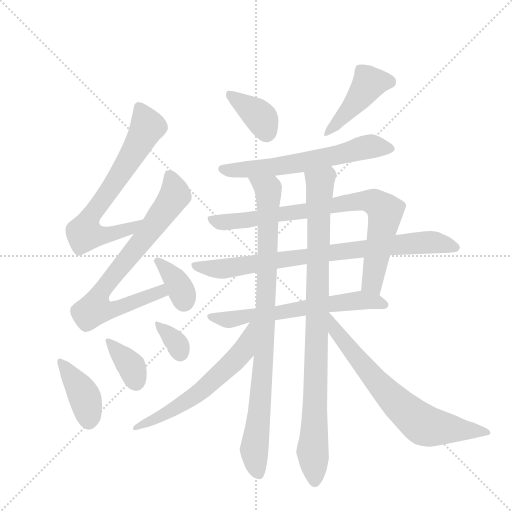
t = 0.00 s
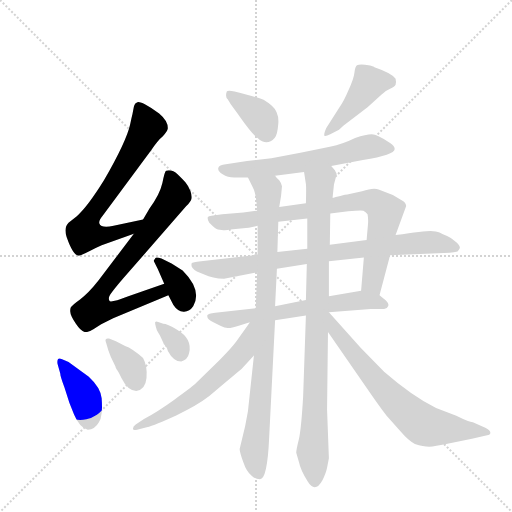
t = 2.40 s
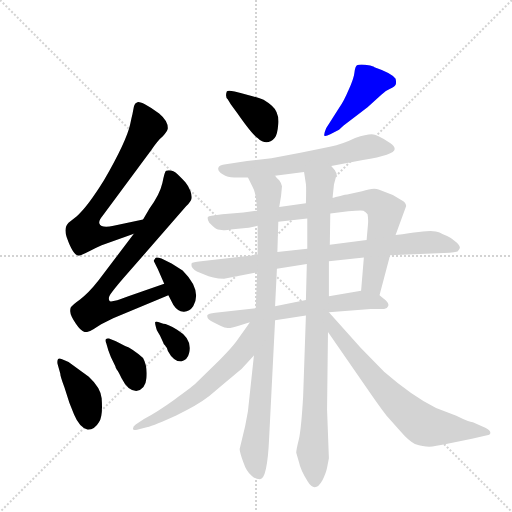
t = 4.81 s
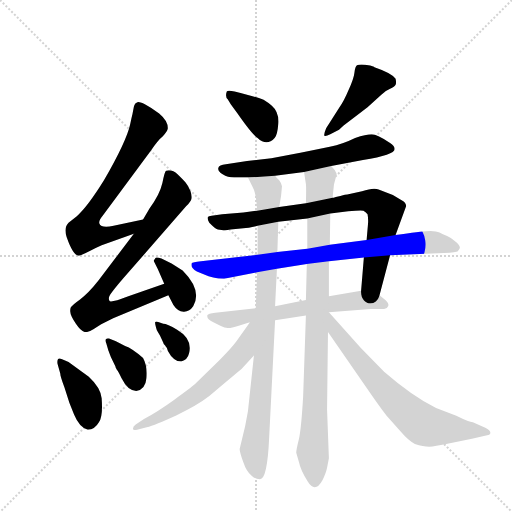
t = 7.21 s
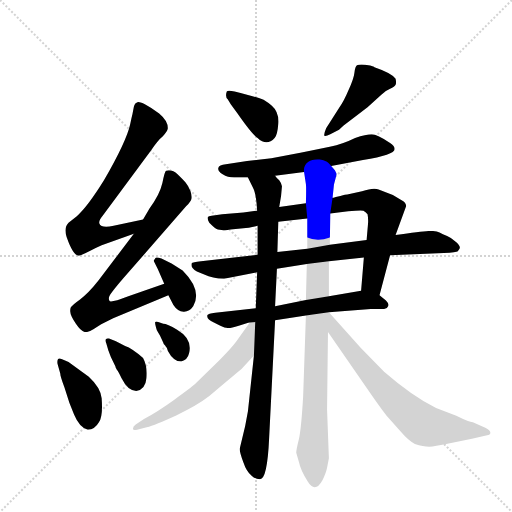
t = 9.61 s
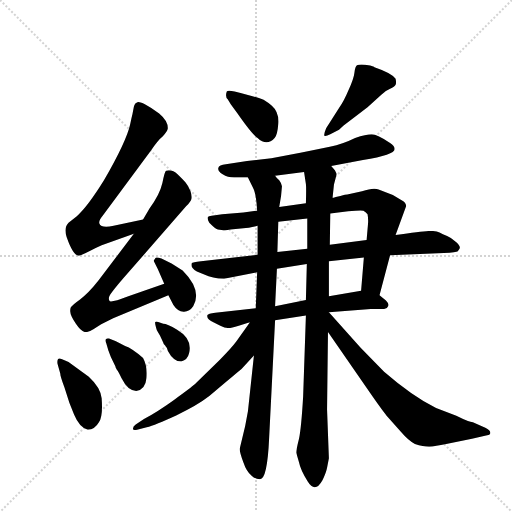
t = 12.02 s

The animated SVG that drew these frames (rendered in a browser with its animation timeline set to each time). Animation: 16 CSS @keyframes rules; one cycle of 12.02 s.

<svg version="1.1" viewBox="0 0 1024 1024" xmlns="http://www.w3.org/2000/svg">
  <g stroke="lightgray" stroke-dasharray="1,1" stroke-width="1" transform="scale(4, 4)">
    <line x1="0" y1="0" x2="256" y2="256"></line>
    <line x1="256" y1="0" x2="0" y2="256"></line>
    <line x1="128" y1="0" x2="128" y2="256"></line>
    <line x1="0" y1="128" x2="256" y2="128"></line>
  </g>
  <g transform="scale(0.92, -0.92) translate(60, -900)">
    <style type="text/css">
      
        @keyframes keyframes0 {
          from {
            stroke: blue;
            stroke-dashoffset: 700;
            stroke-width: 128;
          }
          69% {
            animation-timing-function: step-end;
            stroke: blue;
            stroke-dashoffset: 0;
            stroke-width: 128;
          }
          to {
            stroke: black;
            stroke-width: 1024;
          }
        }
        #make-me-a-hanzi-animation-0 {
          animation: keyframes0 0.8196614583333334s both;
          animation-delay: 0s;
          animation-timing-function: linear;
        }
      
        @keyframes keyframes1 {
          from {
            stroke: blue;
            stroke-dashoffset: 766;
            stroke-width: 128;
          }
          71% {
            animation-timing-function: step-end;
            stroke: blue;
            stroke-dashoffset: 0;
            stroke-width: 128;
          }
          to {
            stroke: black;
            stroke-width: 1024;
          }
        }
        #make-me-a-hanzi-animation-1 {
          animation: keyframes1 0.8733723958333334s both;
          animation-delay: 0.8196614583333334s;
          animation-timing-function: linear;
        }
      
        @keyframes keyframes2 {
          from {
            stroke: blue;
            stroke-dashoffset: 361;
            stroke-width: 128;
          }
          54% {
            animation-timing-function: step-end;
            stroke: blue;
            stroke-dashoffset: 0;
            stroke-width: 128;
          }
          to {
            stroke: black;
            stroke-width: 1024;
          }
        }
        #make-me-a-hanzi-animation-2 {
          animation: keyframes2 0.5437825520833334s both;
          animation-delay: 1.6930338541666667s;
          animation-timing-function: linear;
        }
      
        @keyframes keyframes3 {
          from {
            stroke: blue;
            stroke-dashoffset: 403;
            stroke-width: 128;
          }
          57% {
            animation-timing-function: step-end;
            stroke: blue;
            stroke-dashoffset: 0;
            stroke-width: 128;
          }
          to {
            stroke: black;
            stroke-width: 1024;
          }
        }
        #make-me-a-hanzi-animation-3 {
          animation: keyframes3 0.5779622395833334s both;
          animation-delay: 2.23681640625s;
          animation-timing-function: linear;
        }
      
        @keyframes keyframes4 {
          from {
            stroke: blue;
            stroke-dashoffset: 367;
            stroke-width: 128;
          }
          54% {
            animation-timing-function: step-end;
            stroke: blue;
            stroke-dashoffset: 0;
            stroke-width: 128;
          }
          to {
            stroke: black;
            stroke-width: 1024;
          }
        }
        #make-me-a-hanzi-animation-4 {
          animation: keyframes4 0.5486653645833334s both;
          animation-delay: 2.8147786458333335s;
          animation-timing-function: linear;
        }
      
        @keyframes keyframes5 {
          from {
            stroke: blue;
            stroke-dashoffset: 342;
            stroke-width: 128;
          }
          53% {
            animation-timing-function: step-end;
            stroke: blue;
            stroke-dashoffset: 0;
            stroke-width: 128;
          }
          to {
            stroke: black;
            stroke-width: 1024;
          }
        }
        #make-me-a-hanzi-animation-5 {
          animation: keyframes5 0.5283203125s both;
          animation-delay: 3.363444010416667s;
          animation-timing-function: linear;
        }
      
        @keyframes keyframes6 {
          from {
            stroke: blue;
            stroke-dashoffset: 377;
            stroke-width: 128;
          }
          55% {
            animation-timing-function: step-end;
            stroke: blue;
            stroke-dashoffset: 0;
            stroke-width: 128;
          }
          to {
            stroke: black;
            stroke-width: 1024;
          }
        }
        #make-me-a-hanzi-animation-6 {
          animation: keyframes6 0.5568033854166666s both;
          animation-delay: 3.891764322916667s;
          animation-timing-function: linear;
        }
      
        @keyframes keyframes7 {
          from {
            stroke: blue;
            stroke-dashoffset: 444;
            stroke-width: 128;
          }
          59% {
            animation-timing-function: step-end;
            stroke: blue;
            stroke-dashoffset: 0;
            stroke-width: 128;
          }
          to {
            stroke: black;
            stroke-width: 1024;
          }
        }
        #make-me-a-hanzi-animation-7 {
          animation: keyframes7 0.611328125s both;
          animation-delay: 4.448567708333334s;
          animation-timing-function: linear;
        }
      
        @keyframes keyframes8 {
          from {
            stroke: blue;
            stroke-dashoffset: 631;
            stroke-width: 128;
          }
          67% {
            animation-timing-function: step-end;
            stroke: blue;
            stroke-dashoffset: 0;
            stroke-width: 128;
          }
          to {
            stroke: black;
            stroke-width: 1024;
          }
        }
        #make-me-a-hanzi-animation-8 {
          animation: keyframes8 0.7635091145833334s both;
          animation-delay: 5.059895833333334s;
          animation-timing-function: linear;
        }
      
        @keyframes keyframes9 {
          from {
            stroke: blue;
            stroke-dashoffset: 826;
            stroke-width: 128;
          }
          73% {
            animation-timing-function: step-end;
            stroke: blue;
            stroke-dashoffset: 0;
            stroke-width: 128;
          }
          to {
            stroke: black;
            stroke-width: 1024;
          }
        }
        #make-me-a-hanzi-animation-9 {
          animation: keyframes9 0.9222005208333334s both;
          animation-delay: 5.823404947916667s;
          animation-timing-function: linear;
        }
      
        @keyframes keyframes10 {
          from {
            stroke: blue;
            stroke-dashoffset: 827;
            stroke-width: 128;
          }
          73% {
            animation-timing-function: step-end;
            stroke: blue;
            stroke-dashoffset: 0;
            stroke-width: 128;
          }
          to {
            stroke: black;
            stroke-width: 1024;
          }
        }
        #make-me-a-hanzi-animation-10 {
          animation: keyframes10 0.9230143229166666s both;
          animation-delay: 6.74560546875s;
          animation-timing-function: linear;
        }
      
        @keyframes keyframes11 {
          from {
            stroke: blue;
            stroke-dashoffset: 639;
            stroke-width: 128;
          }
          68% {
            animation-timing-function: step-end;
            stroke: blue;
            stroke-dashoffset: 0;
            stroke-width: 128;
          }
          to {
            stroke: black;
            stroke-width: 1024;
          }
        }
        #make-me-a-hanzi-animation-11 {
          animation: keyframes11 0.77001953125s both;
          animation-delay: 7.668619791666667s;
          animation-timing-function: linear;
        }
      
        @keyframes keyframes12 {
          from {
            stroke: blue;
            stroke-dashoffset: 919;
            stroke-width: 128;
          }
          75% {
            animation-timing-function: step-end;
            stroke: blue;
            stroke-dashoffset: 0;
            stroke-width: 128;
          }
          to {
            stroke: black;
            stroke-width: 1024;
          }
        }
        #make-me-a-hanzi-animation-12 {
          animation: keyframes12 0.9978841145833334s both;
          animation-delay: 8.438639322916668s;
          animation-timing-function: linear;
        }
      
        @keyframes keyframes13 {
          from {
            stroke: blue;
            stroke-dashoffset: 934;
            stroke-width: 128;
          }
          75% {
            animation-timing-function: step-end;
            stroke: blue;
            stroke-dashoffset: 0;
            stroke-width: 128;
          }
          to {
            stroke: black;
            stroke-width: 1024;
          }
        }
        #make-me-a-hanzi-animation-13 {
          animation: keyframes13 1.0100911458333333s both;
          animation-delay: 9.436523437500002s;
          animation-timing-function: linear;
        }
      
        @keyframes keyframes14 {
          from {
            stroke: blue;
            stroke-dashoffset: 605;
            stroke-width: 128;
          }
          66% {
            animation-timing-function: step-end;
            stroke: blue;
            stroke-dashoffset: 0;
            stroke-width: 128;
          }
          to {
            stroke: black;
            stroke-width: 1024;
          }
        }
        #make-me-a-hanzi-animation-14 {
          animation: keyframes14 0.7423502604166666s both;
          animation-delay: 10.446614583333336s;
          animation-timing-function: linear;
        }
      
        @keyframes keyframes15 {
          from {
            stroke: blue;
            stroke-dashoffset: 711;
            stroke-width: 128;
          }
          70% {
            animation-timing-function: step-end;
            stroke: blue;
            stroke-dashoffset: 0;
            stroke-width: 128;
          }
          to {
            stroke: black;
            stroke-width: 1024;
          }
        }
        #make-me-a-hanzi-animation-15 {
          animation: keyframes15 0.82861328125s both;
          animation-delay: 11.188964843750002s;
          animation-timing-function: linear;
        }
      
    </style>
    
      <path d="M 228 652 Q 226 644 223 630 Q 215 593 166 508 Q 130 450 107 430 L 89 416 Q 78 405 85 384 Q 99 344 111 344 Q 116 344 133 353 Q 149 362 161 367 L 231 392 C 259 402 280 429 251 423 L 187 409 Q 160 403 156 414 Q 154 420 164 432 L 269 574 Q 283 595 294 604 Q 304 614 305 621 Q 305 637 286 653 Q 266 668 254 674 Q 242 679 240 678 Q 233 676 231 668 L 228 652 Z" fill="lightgray"></path>
    
      <path d="M 231 392 L 154 290 Q 132 262 114 249 Q 96 236 94 232 Q 92 227 93 221 Q 93 214 105 196 Q 117 178 126 178 Q 134 178 143 184 L 160 195 L 186 208 L 306 258 C 334 270 325 293 297 283 L 219 256 Q 180 241 178 246 Q 176 248 177 254 Q 178 260 209 296 L 345 452 Q 354 461 356 467 Q 358 473 354 485 Q 349 497 343 504 Q 337 510 326 521 Q 315 532 301 529 Q 298 528 293 502 Q 287 476 265 447 L 251 423 L 231 392 Z" fill="lightgray"></path>
    
      <path d="M 306 258 L 317 237 Q 326 223 339 222.5 Q 352 222 360 234 Q 380 269 337 312 L 313 327 L 291 338 Q 279 342 278 339 L 274 333 L 283 315 L 297 283 L 306 258 Z" fill="lightgray"></path>
    
      <path d="M 75 119 Q 68 122 66 119 Q 64 116 65 109 L 71 88 Q 71 82 80 58 L 91 24 L 101 -1 Q 113 -30 131 -34 Q 146 -34 155 -18 Q 164 -6 161 34 Q 159 57 133 81 L 89 113 L 75 119 Z" fill="lightgray"></path>
    
      <path d="M 175 140 Q 175 139 181 124 L 191 103 Q 191 101 192 100 L 194 96 Q 197 93 204 78 Q 218 50 236 50 Q 256 52 258.5 78 Q 261 104 251 122 Q 227 143 212 148 L 192 158 L 177 164 Q 172 165 170 162.5 Q 168 160 171 154 L 175 140 Z" fill="lightgray"></path>
    
      <path d="M 281 182 L 288 170 L 295 155 Q 295 153 299 149 Q 303 145 305 137 Q 317 114 334 114 Q 348 118 351 132 Q 359 163 325 183 Q 303 196 295 196 L 284 200 Q 279 202 277.5 200 Q 276 198 281 182 Z" fill="lightgray"></path>
    
      <path d="M 442 673 L 456 654 Q 488 608 500 600 Q 520 581 537 600 Q 543 606 545 631 Q 547 656 531 670 Q 523 677 513 683 Q 500 688 485 692 L 463 698 L 450 701 Q 435 704 433 701 Q 429 690 435 684 L 442 673 Z" fill="lightgray"></path>
    
      <path d="M 649 621 Q 644 609 645 605.5 Q 646 602 658 608 L 677 618 L 687 627 L 739 667 L 769 694 Q 778 703 788 707 Q 798 711 800 715.5 Q 802 720 800 729 Q 792 741 754 754 L 753 755 Q 746 758 733.5 759.5 Q 721 761 716 758 Q 712 755 710.5 742 Q 709 729 698 705 Q 688 681 677 665 L 649 621 Z" fill="lightgray"></path>
    
      <path d="M 660 539 L 729 552 Q 798 563 798 576 Q 798 582 788 589 Q 760 608 748 608 Q 736 608 712 600 Q 686 587 657 581 Q 628 575 593 568 L 530 556 L 477 550 L 431 543 Q 416 542 414.5 535 Q 413 528 424 521 Q 435 514 449 514 L 479 514 L 538 518 L 601 526 L 660 539 Z" fill="lightgray"></path>
    
      <path d="M 765 258 L 788 345 L 800 389 L 823 452 Q 822 460 814 464 L 794 476 L 763 488 Q 752 493 727 484 L 695 477 Q 692 477 680 474 L 670 472 Q 664 470 663 470 L 605 458 L 547 450 L 499 442 L 469 438 L 423 434 L 400 431 Q 393 430 392 428 Q 390 425 395 416 Q 405 406 409 403 Q 412 400 422 400 Q 430 398 441 401 L 469 404 Q 480 404 500 409 L 545 418 L 608 425 L 658 436 L 697 441 Q 724 443 730 442 Q 735 440 739 434 Q 741 424 740 413 L 737 378 L 731 340 L 725 268 C 723 238 757 229 765 258 Z" fill="lightgray"></path>
    
      <path d="M 427 294 L 499 308 L 542 316 L 607 326 L 655 332 L 731 340 L 788 345 L 905 350 Q 933 352 934.5 353.5 Q 936 355 939 359.5 Q 942 364 932 373.5 Q 922 383 912 387 Q 902 391 895.5 394.5 Q 889 398 876 398 Q 863 398 800 389 L 737 378 L 657 368 L 608 359 L 543 352 L 500 346 L 377 332 Q 358 330 357 328 Q 353 318 368 310 L 384 303 Q 402 294 427 294 Z" fill="lightgray"></path>
    
      <path d="M 496 230 L 408 220 Q 392 218 391 215 Q 388 206 405 199 L 419 192 Q 429 187 435 187 Q 440 186 459 192 Q 478 198 483 199 L 538 204 L 605 214 L 655 221 L 746 228 L 775 228 Q 782 229 784 235 Q 786 240 779 247 L 765 258 C 747 272 747 272 725 268 L 655 256 L 605 248 L 538 234 L 496 230 Z" fill="lightgray"></path>
    
      <path d="M 499 308 L 496 230 L 492 127 L 479 6 L 473 -26 L 461 -76 Q 461 -83 469 -105 Q 476 -126 487 -134 Q 495 -142 505 -142 Q 521 -142 525 -54 L 538 204 L 538 234 L 542 316 L 543 352 L 545 418 L 547 450 L 551 474 L 553 495 Q 551 503 547 508 Q 542 512 538 518 C 520 542 466 541 479 514 L 490 492 Q 497 479 499 442 L 500 409 L 500 346 L 499 308 Z" fill="lightgray"></path>
    
      <path d="M 605 214 L 599 38 Q 595 -30 590 -54 Q 584 -78 584 -84 L 590 -105 Q 593 -121 609 -147 Q 625 -173 641 -144 Q 649 -128 651 -117 L 655 -96 L 651 10 L 653 178 L 655 256 L 655 332 L 657 368 L 658 436 L 663 470 L 666 499 L 672 522 L 668 530 L 660 539 C 644 564 596 556 601 526 L 605 500 Q 606 492 605 458 L 608 425 L 608 359 L 607 326 L 605 248 L 605 214 Z" fill="lightgray"></path>
    
      <path d="M 483 199 L 454 158 Q 443 143 418 118 L 364 65 Q 355 57 319 31 Q 283 5 253 -11 L 235 -23 Q 229 -27 229 -32 Q 229 -36 238 -34 L 259 -29 Q 277 -24 323 -3 Q 368 18 395 39 L 433 71 Q 455 90 465 98 L 492 127 C 562 202 500 223 483 199 Z" fill="lightgray"></path>
    
      <path d="M 653 178 L 741 51 Q 770 9 780 -3 L 811 -38 Q 828 -58 842 -65 Q 860 -71 873 -71 Q 886 -70 910 -65 L 966 -54 L 999 -46 Q 1006 -46 1006 -41 Q 1006 -35 995 -30 L 968 -18 Q 960 -18 932 -4 L 888 13 Q 836 39 775 92 L 724 144 L 655 221 L 654 221 C 633 242 636 203 653 178 Z" fill="lightgray"></path>
    
    
      <clipPath id="make-me-a-hanzi-clip-0">
        <path d="M 228 652 Q 226 644 223 630 Q 215 593 166 508 Q 130 450 107 430 L 89 416 Q 78 405 85 384 Q 99 344 111 344 Q 116 344 133 353 Q 149 362 161 367 L 231 392 C 259 402 280 429 251 423 L 187 409 Q 160 403 156 414 Q 154 420 164 432 L 269 574 Q 283 595 294 604 Q 304 614 305 621 Q 305 637 286 653 Q 266 668 254 674 Q 242 679 240 678 Q 233 676 231 668 L 228 652 Z"></path>
      </clipPath>
      <path clip-path="url(#make-me-a-hanzi-clip-0)" d="M 244 666 L 260 624 L 226 560 L 134 425 L 124 392 L 162 387 L 191 393 L 224 404 L 245 420" fill="none" id="make-me-a-hanzi-animation-0" stroke-dasharray="572 1144" stroke-linecap="round"></path>
    
      <clipPath id="make-me-a-hanzi-clip-1">
        <path d="M 231 392 L 154 290 Q 132 262 114 249 Q 96 236 94 232 Q 92 227 93 221 Q 93 214 105 196 Q 117 178 126 178 Q 134 178 143 184 L 160 195 L 186 208 L 306 258 C 334 270 325 293 297 283 L 219 256 Q 180 241 178 246 Q 176 248 177 254 Q 178 260 209 296 L 345 452 Q 354 461 356 467 Q 358 473 354 485 Q 349 497 343 504 Q 337 510 326 521 Q 315 532 301 529 Q 298 528 293 502 Q 287 476 265 447 L 251 423 L 231 392 Z"></path>
      </clipPath>
      <path clip-path="url(#make-me-a-hanzi-clip-1)" d="M 307 521 L 320 476 L 250 377 L 163 272 L 146 229 L 186 227 L 289 266 L 297 262" fill="none" id="make-me-a-hanzi-animation-1" stroke-dasharray="638 1276" stroke-linecap="round"></path>
    
      <clipPath id="make-me-a-hanzi-clip-2">
        <path d="M 306 258 L 317 237 Q 326 223 339 222.5 Q 352 222 360 234 Q 380 269 337 312 L 313 327 L 291 338 Q 279 342 278 339 L 274 333 L 283 315 L 297 283 L 306 258 Z"></path>
      </clipPath>
      <path clip-path="url(#make-me-a-hanzi-clip-2)" d="M 283 332 L 325 286 L 340 246" fill="none" id="make-me-a-hanzi-animation-2" stroke-dasharray="233 466" stroke-linecap="round"></path>
    
      <clipPath id="make-me-a-hanzi-clip-3">
        <path d="M 75 119 Q 68 122 66 119 Q 64 116 65 109 L 71 88 Q 71 82 80 58 L 91 24 L 101 -1 Q 113 -30 131 -34 Q 146 -34 155 -18 Q 164 -6 161 34 Q 159 57 133 81 L 89 113 L 75 119 Z"></path>
      </clipPath>
      <path clip-path="url(#make-me-a-hanzi-clip-3)" d="M 71 114 L 124 37 L 133 -16" fill="none" id="make-me-a-hanzi-animation-3" stroke-dasharray="275 550" stroke-linecap="round"></path>
    
      <clipPath id="make-me-a-hanzi-clip-4">
        <path d="M 175 140 Q 175 139 181 124 L 191 103 Q 191 101 192 100 L 194 96 Q 197 93 204 78 Q 218 50 236 50 Q 256 52 258.5 78 Q 261 104 251 122 Q 227 143 212 148 L 192 158 L 177 164 Q 172 165 170 162.5 Q 168 160 171 154 L 175 140 Z"></path>
      </clipPath>
      <path clip-path="url(#make-me-a-hanzi-clip-4)" d="M 174 159 L 226 104 L 235 70" fill="none" id="make-me-a-hanzi-animation-4" stroke-dasharray="239 478" stroke-linecap="round"></path>
    
      <clipPath id="make-me-a-hanzi-clip-5">
        <path d="M 281 182 L 288 170 L 295 155 Q 295 153 299 149 Q 303 145 305 137 Q 317 114 334 114 Q 348 118 351 132 Q 359 163 325 183 Q 303 196 295 196 L 284 200 Q 279 202 277.5 200 Q 276 198 281 182 Z"></path>
      </clipPath>
      <path clip-path="url(#make-me-a-hanzi-clip-5)" d="M 281 197 L 319 160 L 332 130" fill="none" id="make-me-a-hanzi-animation-5" stroke-dasharray="214 428" stroke-linecap="round"></path>
    
      <clipPath id="make-me-a-hanzi-clip-6">
        <path d="M 442 673 L 456 654 Q 488 608 500 600 Q 520 581 537 600 Q 543 606 545 631 Q 547 656 531 670 Q 523 677 513 683 Q 500 688 485 692 L 463 698 L 450 701 Q 435 704 433 701 Q 429 690 435 684 L 442 673 Z"></path>
      </clipPath>
      <path clip-path="url(#make-me-a-hanzi-clip-6)" d="M 437 695 L 505 646 L 519 612" fill="none" id="make-me-a-hanzi-animation-6" stroke-dasharray="249 498" stroke-linecap="round"></path>
    
      <clipPath id="make-me-a-hanzi-clip-7">
        <path d="M 649 621 Q 644 609 645 605.5 Q 646 602 658 608 L 677 618 L 687 627 L 739 667 L 769 694 Q 778 703 788 707 Q 798 711 800 715.5 Q 802 720 800 729 Q 792 741 754 754 L 753 755 Q 746 758 733.5 759.5 Q 721 761 716 758 Q 712 755 710.5 742 Q 709 729 698 705 Q 688 681 677 665 L 649 621 Z"></path>
      </clipPath>
      <path clip-path="url(#make-me-a-hanzi-clip-7)" d="M 787 722 L 743 719 L 651 608" fill="none" id="make-me-a-hanzi-animation-7" stroke-dasharray="316 632" stroke-linecap="round"></path>
    
      <clipPath id="make-me-a-hanzi-clip-8">
        <path d="M 660 539 L 729 552 Q 798 563 798 576 Q 798 582 788 589 Q 760 608 748 608 Q 736 608 712 600 Q 686 587 657 581 Q 628 575 593 568 L 530 556 L 477 550 L 431 543 Q 416 542 414.5 535 Q 413 528 424 521 Q 435 514 449 514 L 479 514 L 538 518 L 601 526 L 660 539 Z"></path>
      </clipPath>
      <path clip-path="url(#make-me-a-hanzi-clip-8)" d="M 422 533 L 456 530 L 559 540 L 746 582 L 791 577" fill="none" id="make-me-a-hanzi-animation-8" stroke-dasharray="503 1006" stroke-linecap="round"></path>
    
      <clipPath id="make-me-a-hanzi-clip-9">
        <path d="M 765 258 L 788 345 L 800 389 L 823 452 Q 822 460 814 464 L 794 476 L 763 488 Q 752 493 727 484 L 695 477 Q 692 477 680 474 L 670 472 Q 664 470 663 470 L 605 458 L 547 450 L 499 442 L 469 438 L 423 434 L 400 431 Q 393 430 392 428 Q 390 425 395 416 Q 405 406 409 403 Q 412 400 422 400 Q 430 398 441 401 L 469 404 Q 480 404 500 409 L 545 418 L 608 425 L 658 436 L 697 441 Q 724 443 730 442 Q 735 440 739 434 Q 741 424 740 413 L 737 378 L 731 340 L 725 268 C 723 238 757 229 765 258 Z"></path>
      </clipPath>
      <path clip-path="url(#make-me-a-hanzi-clip-9)" d="M 398 423 L 419 417 L 488 422 L 691 459 L 741 464 L 753 460 L 777 441 L 749 288 L 760 267" fill="none" id="make-me-a-hanzi-animation-9" stroke-dasharray="698 1396" stroke-linecap="round"></path>
    
      <clipPath id="make-me-a-hanzi-clip-10">
        <path d="M 427 294 L 499 308 L 542 316 L 607 326 L 655 332 L 731 340 L 788 345 L 905 350 Q 933 352 934.5 353.5 Q 936 355 939 359.5 Q 942 364 932 373.5 Q 922 383 912 387 Q 902 391 895.5 394.5 Q 889 398 876 398 Q 863 398 800 389 L 737 378 L 657 368 L 608 359 L 543 352 L 500 346 L 377 332 Q 358 330 357 328 Q 353 318 368 310 L 384 303 Q 402 294 427 294 Z"></path>
      </clipPath>
      <path clip-path="url(#make-me-a-hanzi-clip-10)" d="M 362 324 L 430 316 L 814 370 L 880 373 L 928 363" fill="none" id="make-me-a-hanzi-animation-10" stroke-dasharray="699 1398" stroke-linecap="round"></path>
    
      <clipPath id="make-me-a-hanzi-clip-11">
        <path d="M 496 230 L 408 220 Q 392 218 391 215 Q 388 206 405 199 L 419 192 Q 429 187 435 187 Q 440 186 459 192 Q 478 198 483 199 L 538 204 L 605 214 L 655 221 L 746 228 L 775 228 Q 782 229 784 235 Q 786 240 779 247 L 765 258 C 747 272 747 272 725 268 L 655 256 L 605 248 L 538 234 L 496 230 Z"></path>
      </clipPath>
      <path clip-path="url(#make-me-a-hanzi-clip-11)" d="M 396 212 L 436 205 L 721 247 L 775 238" fill="none" id="make-me-a-hanzi-animation-11" stroke-dasharray="511 1022" stroke-linecap="round"></path>
    
      <clipPath id="make-me-a-hanzi-clip-12">
        <path d="M 499 308 L 496 230 L 492 127 L 479 6 L 473 -26 L 461 -76 Q 461 -83 469 -105 Q 476 -126 487 -134 Q 495 -142 505 -142 Q 521 -142 525 -54 L 538 204 L 538 234 L 542 316 L 543 352 L 545 418 L 547 450 L 551 474 L 553 495 Q 551 503 547 508 Q 542 512 538 518 C 520 542 466 541 479 514 L 490 492 Q 497 479 499 442 L 500 409 L 500 346 L 499 308 Z"></path>
      </clipPath>
      <path clip-path="url(#make-me-a-hanzi-clip-12)" d="M 487 511 L 523 487 L 515 152 L 504 0 L 492 -76 L 502 -130" fill="none" id="make-me-a-hanzi-animation-12" stroke-dasharray="791 1582" stroke-linecap="round"></path>
    
      <clipPath id="make-me-a-hanzi-clip-13">
        <path d="M 605 214 L 599 38 Q 595 -30 590 -54 Q 584 -78 584 -84 L 590 -105 Q 593 -121 609 -147 Q 625 -173 641 -144 Q 649 -128 651 -117 L 655 -96 L 651 10 L 653 178 L 655 256 L 655 332 L 657 368 L 658 436 L 663 470 L 666 499 L 672 522 L 668 530 L 660 539 C 644 564 596 556 601 526 L 605 500 Q 606 492 605 458 L 608 425 L 608 359 L 607 326 L 605 248 L 605 214 Z"></path>
      </clipPath>
      <path clip-path="url(#make-me-a-hanzi-clip-13)" d="M 655 527 L 636 502 L 633 467 L 619 -81 L 624 -144" fill="none" id="make-me-a-hanzi-animation-13" stroke-dasharray="806 1612" stroke-linecap="round"></path>
    
      <clipPath id="make-me-a-hanzi-clip-14">
        <path d="M 483 199 L 454 158 Q 443 143 418 118 L 364 65 Q 355 57 319 31 Q 283 5 253 -11 L 235 -23 Q 229 -27 229 -32 Q 229 -36 238 -34 L 259 -29 Q 277 -24 323 -3 Q 368 18 395 39 L 433 71 Q 455 90 465 98 L 492 127 C 562 202 500 223 483 199 Z"></path>
      </clipPath>
      <path clip-path="url(#make-me-a-hanzi-clip-14)" d="M 490 193 L 469 137 L 379 51 L 306 5 L 235 -29" fill="none" id="make-me-a-hanzi-animation-14" stroke-dasharray="477 954" stroke-linecap="round"></path>
    
      <clipPath id="make-me-a-hanzi-clip-15">
        <path d="M 653 178 L 741 51 Q 770 9 780 -3 L 811 -38 Q 828 -58 842 -65 Q 860 -71 873 -71 Q 886 -70 910 -65 L 966 -54 L 999 -46 Q 1006 -46 1006 -41 Q 1006 -35 995 -30 L 968 -18 Q 960 -18 932 -4 L 888 13 Q 836 39 775 92 L 724 144 L 655 221 L 654 221 C 633 242 636 203 653 178 Z"></path>
      </clipPath>
      <path clip-path="url(#make-me-a-hanzi-clip-15)" d="M 656 214 L 670 180 L 769 59 L 856 -21 L 874 -28 L 998 -38" fill="none" id="make-me-a-hanzi-animation-15" stroke-dasharray="583 1166" stroke-linecap="round"></path>
    
  </g>
</svg>
